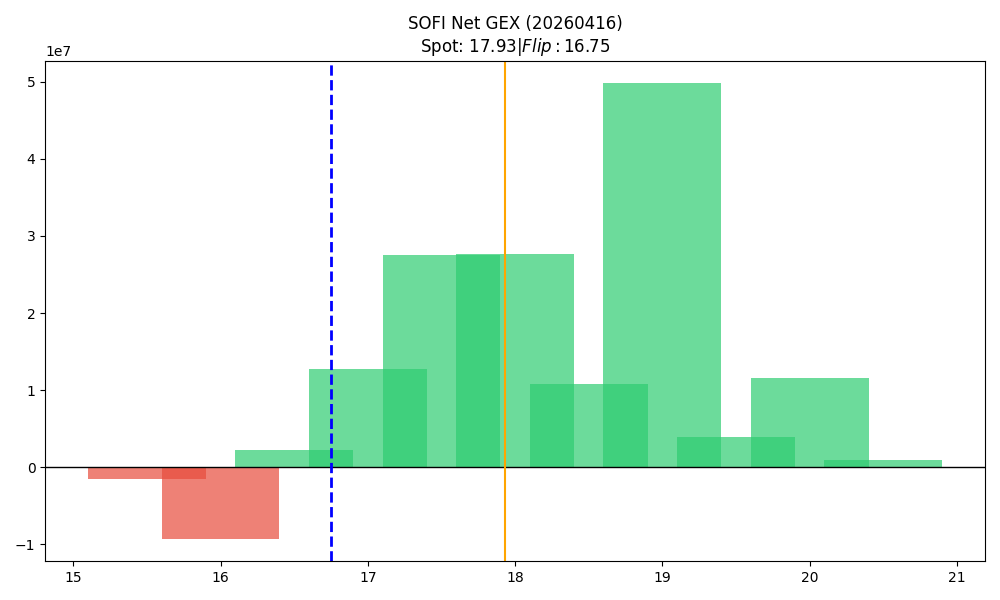

Data behind this chart, as committed beside it:
strike, call_gex, put_gex, call_dex, put_dex, net_greek_delta, net_gex
15.5, 44798, 1523182, 19621985, -1359912, 0.4167, -1478384
16.0, 4860294, 14089329, 43071584, -17070701, 0.1264, -9229035
16.5, 5098098, 2857658, 30850570, -2423085, 0.5168, 2240440
17.0, 29579022, 16776620, 115422220, -23303471, 0.3778, 12802402
17.5, 28581046, 1117360, 56812042, -1127546, 0.6334, 27463686
18.0, 46633919, 18943816, 78506662, -31430166, 0.2144, 27690103
18.5, 10915321, 115230, 10464863, -267464, 0.3016, 10800092
19.0, 55864874, 6080632, 59964113, -25280138, 0.1138, 49784242
19.5, 3988977, 48479, 2886276, -268593, 0.08847, 3940498
20.0, 15015464, 3450611, 30668777, -24834415, 0.03329, 11564853
20.5, 927555, 10010, 674240, -95895, 0.03068, 917546
